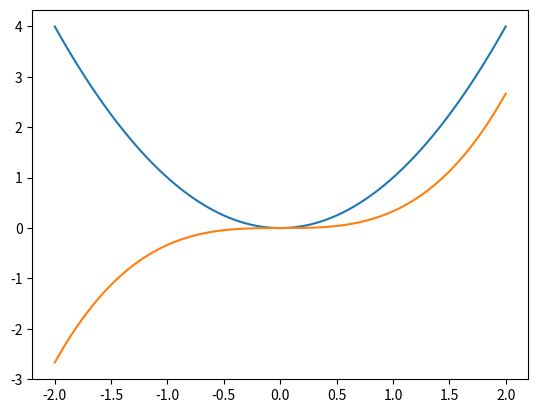

The matplotlib source for this figure:
import matplotlib.pyplot as plt
import numpy as np

def runge_kutta_4(x0,y0,xn,n,f):
    h = (xn-x0)/n
    ym=y0
    xm=x0
    for m in range(n):
        k1 = h * (f(xm))
        k2 = h * (f(xm+h/2))
        k3 = h * (f(xm+h/2))
        k4 = h * (f(xm+h))
        ym = ym + (k1+2*k2+2*k3+k4)/6
        xm = xm+h
    
    return ym

def f(x): # funcion a integrar
    return x**2

xi = -2
xf =  2
yi = xi**3/3 # nota es la integral de x^2 para que se alinee en el 0
n = 1000
x = np.linspace(xi,xf,n) # vector de x de [xi, ... , xf] con 1000 puntos


y = runge_kutta_4(xi,yi,x,n,f) # regresa el valor de la integral [yi, ... , yf]

plt.plot(x, f(x), label='f(x)')
plt.plot(x, y,    label='rk4' )
plt.show()
